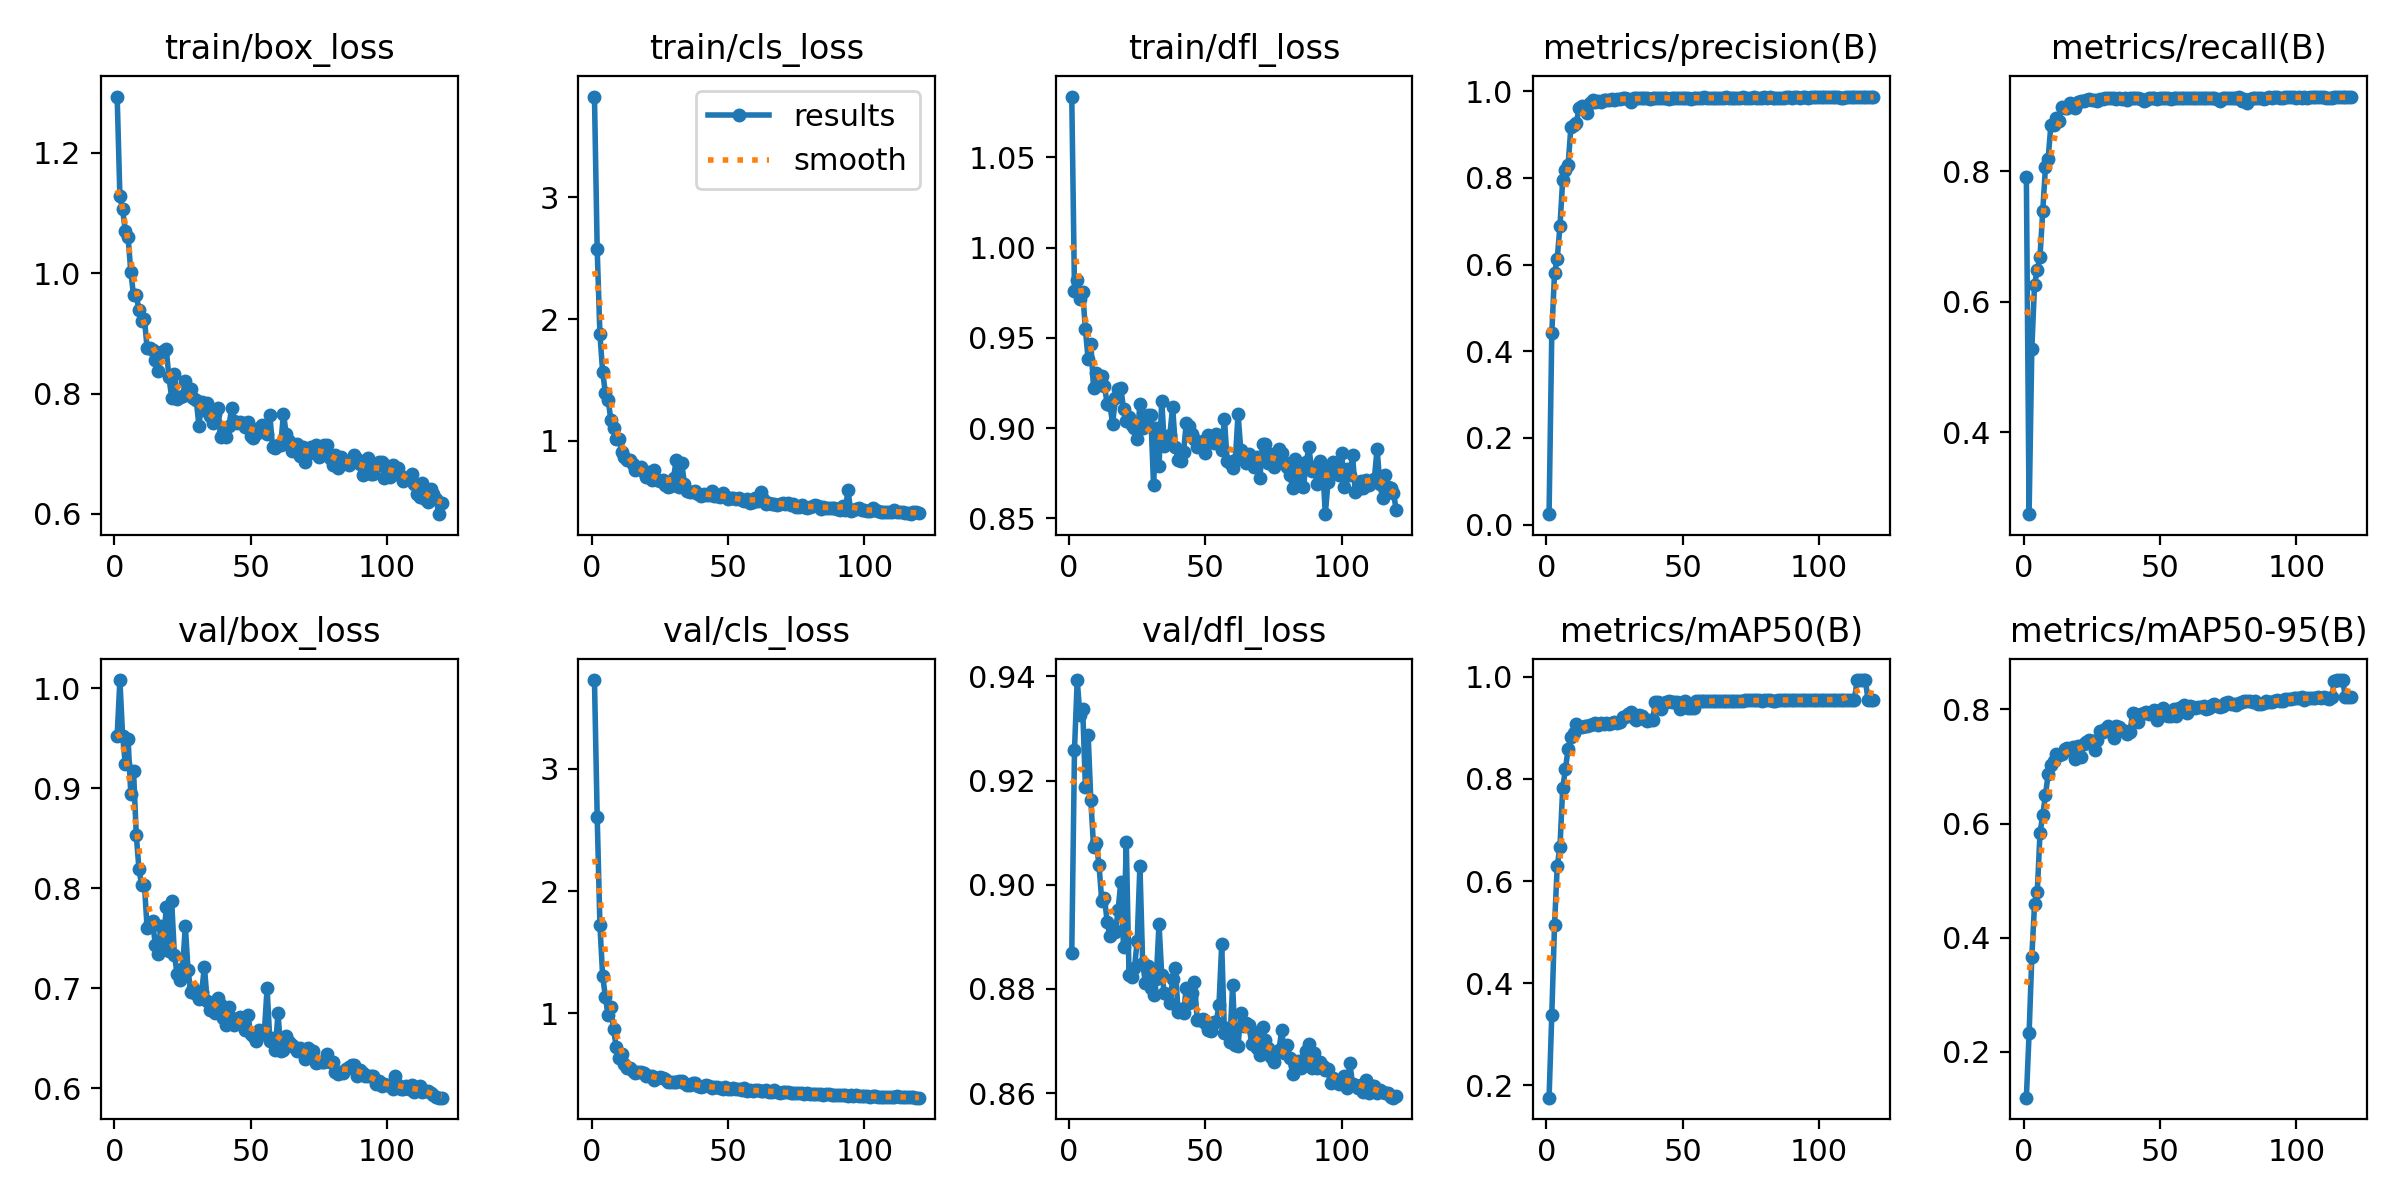

The table this chart was drawn from, first rows:
epoch, time, train/box_loss, train/cls_loss, train/dfl_loss, metrics/precision(B), metrics/recall(B), metrics/mAP50(B), metrics/mAP50-95(B), val/box_loss, val/cls_loss, val/dfl_loss, lr/pg0, lr/pg1, lr/pg2
1, 22.24, 1.293, 3.827, 1.084, 0.02386, 0.7915, 0.1759, 0.1197, 0.9524, 3.725, 0.8869, 0.0001907, 0.0001907, 0.0001907
2, 40.88, 1.128, 2.572, 0.9762, 0.4408, 0.2747, 0.3382, 0.2323, 1.008, 2.609, 0.926, 0.0003835, 0.0003835, 0.0003835
3, 55.34, 1.106, 1.875, 0.9819, 0.5801, 0.5279, 0.513, 0.3665, 0.9521, 1.72, 0.9393, 0.0005731, 0.0005731, 0.0005731
4, 69.9, 1.069, 1.57, 0.9717, 0.6138, 0.6266, 0.6299, 0.4588, 0.9239, 1.309, 0.9325, 0.0005734, 0.0005734, 0.0005734
5, 84.32, 1.06, 1.391, 0.9755, 0.6891, 0.6489, 0.667, 0.4798, 0.9492, 1.136, 0.9338, 0.0005686, 0.0005686, 0.0005686
6, 98.82, 1.002, 1.339, 0.9548, 0.7956, 0.6692, 0.7818, 0.5832, 0.8944, 0.9857, 0.9188, 0.0005637, 0.0005637, 0.0005637
7, 113.4, 0.9633, 1.176, 0.938, 0.8191, 0.7386, 0.8193, 0.6144, 0.9176, 1.049, 0.9288, 0.0005589, 0.0005589, 0.0005589
8, 128, 0.9639, 1.107, 0.9466, 0.8305, 0.8065, 0.8591, 0.65, 0.8536, 0.8703, 0.9162, 0.000554, 0.000554, 0.000554
9, 142.2, 0.9389, 1.013, 0.9221, 0.917, 0.8198, 0.8817, 0.6866, 0.8187, 0.7221, 0.9073, 0.0005492, 0.0005492, 0.0005492
10, 156.5, 0.9211, 1.014, 0.9306, 0.9223, 0.8715, 0.8897, 0.7019, 0.8029, 0.6323, 0.9081, 0.0005443, 0.0005443, 0.0005443
11, 170.9, 0.9235, 0.9134, 0.9257, 0.9264, 0.871, 0.9072, 0.7089, 0.8029, 0.6656, 0.9037, 0.0005395, 0.0005395, 0.0005395
12, 185.7, 0.8749, 0.8717, 0.9289, 0.9602, 0.8814, 0.9018, 0.7214, 0.7597, 0.5846, 0.8969, 0.0005346, 0.0005346, 0.0005346
13, 200, 0.8763, 0.8427, 0.9233, 0.9659, 0.8773, 0.9015, 0.7195, 0.7652, 0.5568, 0.8975, 0.0005298, 0.0005298, 0.0005298
14, 214.4, 0.8723, 0.8455, 0.9134, 0.9623, 0.8989, 0.9027, 0.7228, 0.7672, 0.5546, 0.8928, 0.0005249, 0.0005249, 0.0005249
15, 228.8, 0.8555, 0.811, 0.9127, 0.9506, 0.8966, 0.9041, 0.7315, 0.7428, 0.53, 0.8902, 0.0005201, 0.0005201, 0.0005201
16, 242.9, 0.8369, 0.7598, 0.9024, 0.9737, 0.8979, 0.9052, 0.7331, 0.7345, 0.5132, 0.8917, 0.0005152, 0.0005152, 0.0005152
17, 257.2, 0.8698, 0.7747, 0.917, 0.9796, 0.905, 0.9069, 0.7295, 0.7618, 0.525, 0.8909, 0.0005104, 0.0005104, 0.0005104
18, 271.6, 0.8702, 0.786, 0.9216, 0.9743, 0.9017, 0.9096, 0.7347, 0.7444, 0.518, 0.8951, 0.0005055, 0.0005055, 0.0005055
19, 286.1, 0.8732, 0.7423, 0.9224, 0.9766, 0.8977, 0.9053, 0.7135, 0.7807, 0.5162, 0.9006, 0.0005007, 0.0005007, 0.0005007
20, 300.4, 0.8269, 0.7036, 0.9105, 0.9744, 0.9061, 0.9089, 0.7353, 0.7375, 0.4866, 0.8881, 0.0004958, 0.0004958, 0.0004958
21, 314.7, 0.7931, 0.7493, 0.9039, 0.98, 0.9078, 0.9068, 0.717, 0.7867, 0.4918, 0.9082, 0.000491, 0.000491, 0.000491
22, 328.8, 0.8316, 0.681, 0.9062, 0.9805, 0.9084, 0.9084, 0.7398, 0.7329, 0.4866, 0.8827, 0.0004861, 0.0004861, 0.0004861
23, 343.1, 0.7908, 0.7626, 0.9015, 0.9793, 0.9095, 0.908, 0.7427, 0.7142, 0.4586, 0.8823, 0.0004813, 0.0004813, 0.0004813
24, 357.4, 0.7938, 0.6803, 0.9, 0.9816, 0.9106, 0.9099, 0.7471, 0.7085, 0.4746, 0.884, 0.0004764, 0.0004764, 0.0004764
25, 371.6, 0.7966, 0.6707, 0.8942, 0.9794, 0.91, 0.9121, 0.7453, 0.7197, 0.4774, 0.8893, 0.0004716, 0.0004716, 0.0004716
26, 385.8, 0.8201, 0.6793, 0.9136, 0.9817, 0.9092, 0.9087, 0.7295, 0.762, 0.4748, 0.9037, 0.0004667, 0.0004667, 0.0004667
27, 400.1, 0.8041, 0.6401, 0.9001, 0.9826, 0.9081, 0.9122, 0.7462, 0.7181, 0.4629, 0.8851, 0.0004619, 0.0004619, 0.0004619
28, 414.2, 0.807, 0.6233, 0.9052, 0.9833, 0.9117, 0.9205, 0.7619, 0.6963, 0.4392, 0.8811, 0.000457, 0.000457, 0.000457
29, 428.1, 0.7922, 0.6264, 0.9074, 0.9843, 0.9115, 0.9208, 0.7606, 0.7, 0.4406, 0.8844, 0.0004522, 0.0004522, 0.0004522
30, 442.4, 0.7891, 0.6981, 0.9074, 0.9825, 0.9118, 0.9266, 0.7665, 0.6942, 0.4377, 0.8802, 0.0004473, 0.0004473, 0.0004473
31, 456.6, 0.7465, 0.8447, 0.8682, 0.9749, 0.9123, 0.9308, 0.771, 0.689, 0.4426, 0.8789, 0.0004425, 0.0004425, 0.0004425
32, 470.7, 0.7858, 0.6233, 0.9003, 0.9841, 0.9129, 0.9198, 0.7624, 0.6962, 0.4478, 0.882, 0.0004376, 0.0004376, 0.0004376
33, 485, 0.7723, 0.8184, 0.8789, 0.9842, 0.9123, 0.9148, 0.7495, 0.7214, 0.4493, 0.8925, 0.0004328, 0.0004328, 0.0004328
34, 499.1, 0.7834, 0.6509, 0.9152, 0.9837, 0.9117, 0.9242, 0.7716, 0.6874, 0.4313, 0.8827, 0.0004279, 0.0004279, 0.0004279
35, 513.3, 0.762, 0.5893, 0.89, 0.9844, 0.912, 0.9224, 0.769, 0.6781, 0.4141, 0.8793, 0.0004231, 0.0004231, 0.0004231
36, 527.7, 0.751, 0.5796, 0.8919, 0.9836, 0.9109, 0.9169, 0.7646, 0.6837, 0.4153, 0.879, 0.0004182, 0.0004182, 0.0004182
37, 541.7, 0.7667, 0.5845, 0.8963, 0.9844, 0.9125, 0.9129, 0.7629, 0.6749, 0.4306, 0.8773, 0.0004134, 0.0004134, 0.0004134
38, 555.7, 0.7756, 0.5927, 0.9118, 0.9808, 0.9101, 0.9153, 0.7567, 0.6901, 0.4298, 0.8818, 0.0004085, 0.0004085, 0.0004085
39, 569.9, 0.7277, 0.5632, 0.8895, 0.9848, 0.9127, 0.9157, 0.7609, 0.6832, 0.4088, 0.8841, 0.0004037, 0.0004037, 0.0004037
40, 584.2, 0.735, 0.5484, 0.8822, 0.9847, 0.9128, 0.9505, 0.794, 0.6697, 0.3975, 0.8755, 0.0003988, 0.0003988, 0.0003988
41, 598.3, 0.7274, 0.5637, 0.882, 0.9852, 0.9123, 0.9499, 0.7919, 0.6628, 0.407, 0.8762, 0.000394, 0.000394, 0.000394
42, 612.7, 0.7461, 0.5547, 0.8867, 0.9845, 0.9124, 0.9369, 0.7786, 0.6809, 0.4116, 0.8754, 0.0003891, 0.0003891, 0.0003891
43, 627, 0.7759, 0.5547, 0.903, 0.9837, 0.9115, 0.9495, 0.7914, 0.6705, 0.4062, 0.8802, 0.0003843, 0.0003843, 0.0003843
44, 641.2, 0.7544, 0.5908, 0.901, 0.985, 0.908, 0.9511, 0.7936, 0.6633, 0.3916, 0.8773, 0.0003794, 0.0003794, 0.0003794
45, 655.3, 0.7515, 0.5472, 0.897, 0.9827, 0.9101, 0.9515, 0.796, 0.6683, 0.3978, 0.8793, 0.0003746, 0.0003746, 0.0003746
46, 669.8, 0.7534, 0.5492, 0.8941, 0.9852, 0.9129, 0.9512, 0.792, 0.6715, 0.3954, 0.8814, 0.0003697, 0.0003697, 0.0003697
47, 684.2, 0.7514, 0.5405, 0.8895, 0.9847, 0.9127, 0.9514, 0.7963, 0.6645, 0.3927, 0.8741, 0.0003649, 0.0003649, 0.0003649
48, 698.5, 0.7436, 0.5715, 0.8915, 0.9849, 0.9129, 0.9513, 0.7996, 0.6585, 0.3853, 0.874, 0.00036, 0.00036, 0.00036
49, 713.9, 0.7524, 0.5504, 0.8926, 0.9835, 0.9115, 0.9377, 0.7814, 0.6729, 0.3968, 0.8743, 0.0003552, 0.0003552, 0.0003552
50, 729.7, 0.7288, 0.5211, 0.8864, 0.9844, 0.9121, 0.9506, 0.7997, 0.6536, 0.3855, 0.8735, 0.0003503, 0.0003503, 0.0003503
51, 745.5, 0.7254, 0.5351, 0.8963, 0.9837, 0.9128, 0.952, 0.8019, 0.6516, 0.383, 0.8722, 0.0003455, 0.0003455, 0.0003455
52, 760.8, 0.7319, 0.5349, 0.8951, 0.9853, 0.9128, 0.9385, 0.7908, 0.6472, 0.387, 0.8719, 0.0003406, 0.0003406, 0.0003406
53, 775.3, 0.7422, 0.5262, 0.892, 0.983, 0.9123, 0.9387, 0.788, 0.6584, 0.3858, 0.8736, 0.0003357, 0.0003357, 0.0003357
54, 789.9, 0.7477, 0.5304, 0.8967, 0.9848, 0.9102, 0.9388, 0.7879, 0.6544, 0.379, 0.8736, 0.0003309, 0.0003309, 0.0003309
55, 805.2, 0.7411, 0.5152, 0.8944, 0.9846, 0.9123, 0.9522, 0.8003, 0.6563, 0.3711, 0.877, 0.000326, 0.000326, 0.000326
56, 820.5, 0.7334, 0.5091, 0.888, 0.9848, 0.9127, 0.9522, 0.7893, 0.7, 0.3864, 0.8885, 0.0003212, 0.0003212, 0.0003212
57, 835.9, 0.7645, 0.5273, 0.9052, 0.9851, 0.9131, 0.9519, 0.8027, 0.6471, 0.3695, 0.8715, 0.0003163, 0.0003163, 0.0003163
58, 851.6, 0.711, 0.491, 0.8819, 0.9855, 0.9121, 0.9524, 0.8047, 0.6496, 0.372, 0.8726, 0.0003115, 0.0003115, 0.0003115
59, 866.7, 0.7101, 0.497, 0.8808, 0.9848, 0.9126, 0.9528, 0.8077, 0.6376, 0.3693, 0.8698, 0.0003066, 0.0003066, 0.0003066
60, 882, 0.715, 0.5315, 0.8781, 0.9838, 0.9125, 0.9524, 0.7936, 0.6753, 0.3704, 0.8808, 0.0003018, 0.0003018, 0.0003018
... 60 more rows
